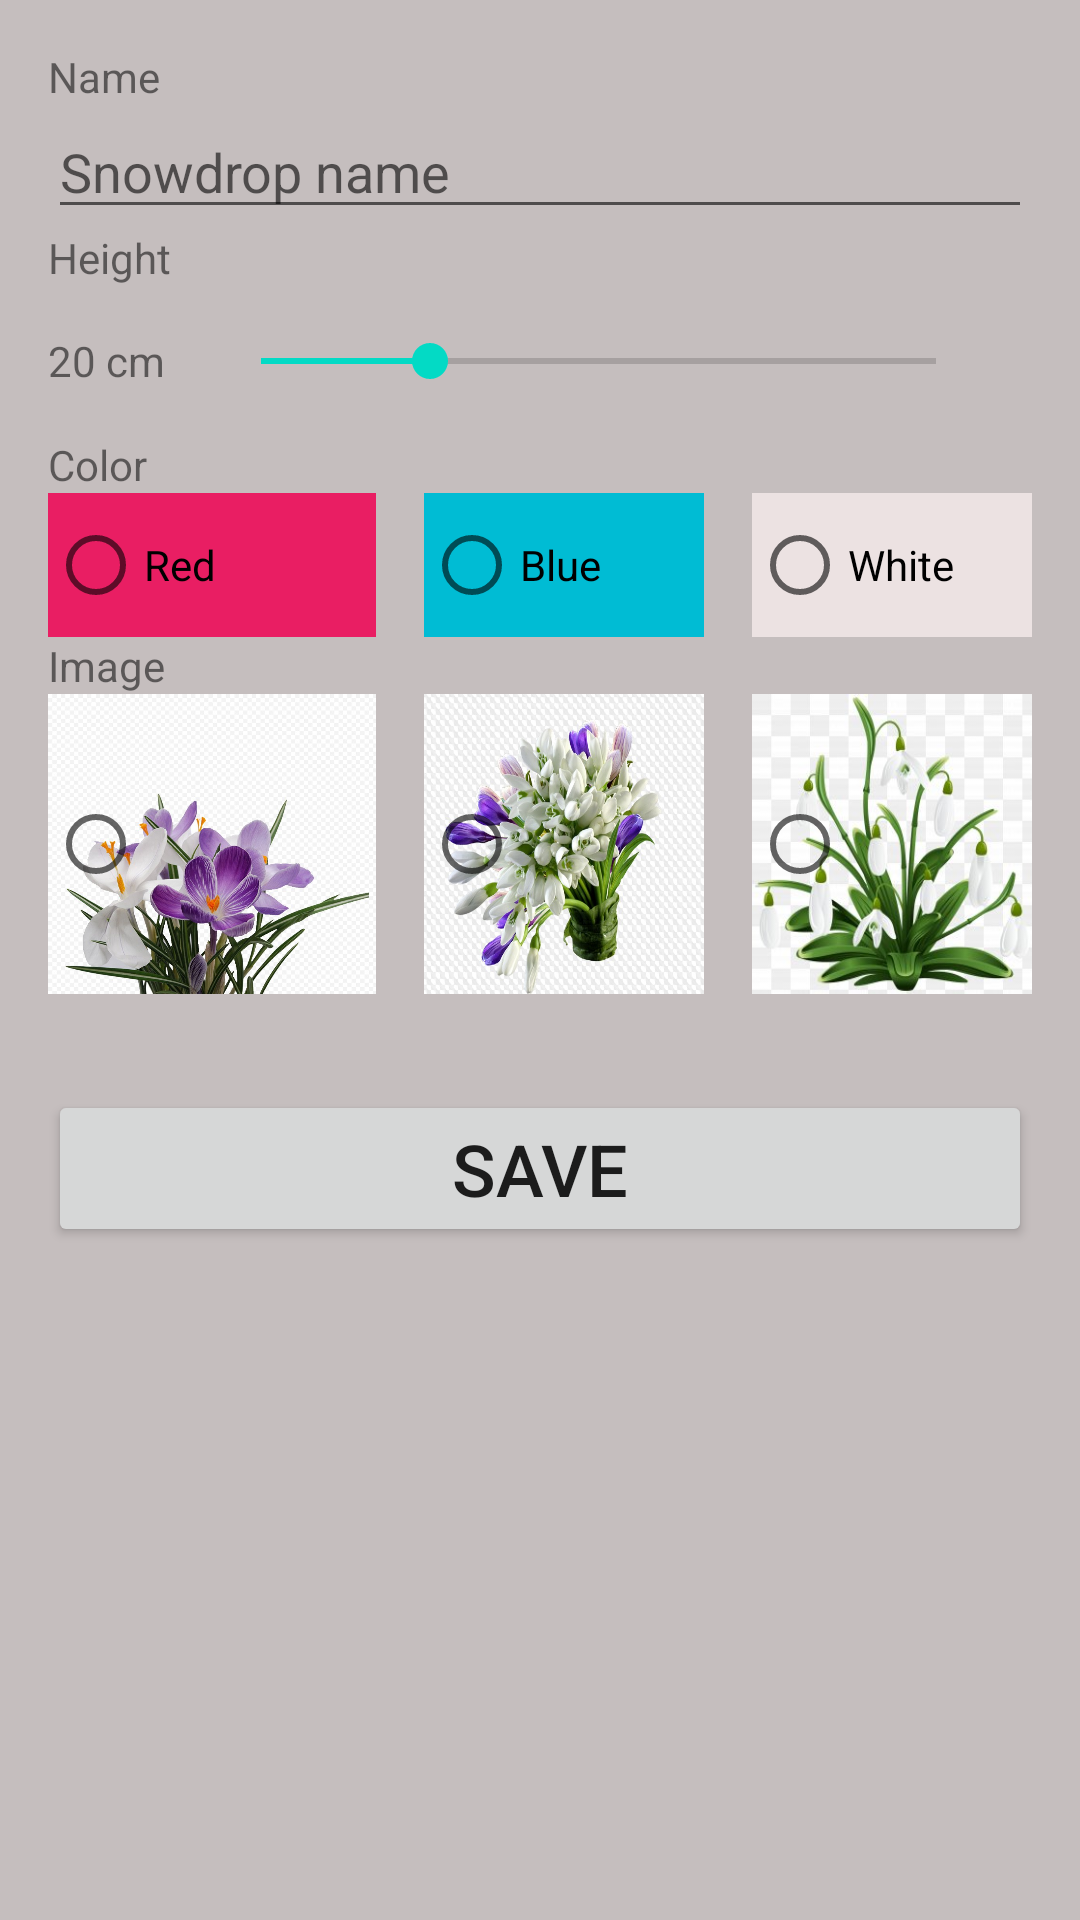

Reconstruct the res/layout file that produces this screen, plus the resources it refers to.
<!-- AndroidManifest.xml: application theme Theme.AN07 -->
<!-- res/layout/fragment_add_snowdrop.xml -->
<?xml version="1.0" encoding="utf-8"?>
<LinearLayout xmlns:android="http://schemas.android.com/apk/res/android"
    xmlns:app="http://schemas.android.com/apk/res-auto"
    xmlns:tools="http://schemas.android.com/tools"
    android:layout_width="match_parent"
    android:layout_height="match_parent"
    android:orientation="vertical"
    android:background="#C5BEBE"
    android:padding="@dimen/margin">


    <TextView
        android:layout_width="match_parent"
        android:layout_height="wrap_content"
        android:text="Name"
        android:textSize="@dimen/text_size" />

    <EditText
        android:id="@+id/input_snowdrop_name"
        android:layout_width="match_parent"
        android:layout_height="wrap_content"
        android:hint="Snowdrop name"
        app:layout_constraintTop_toTopOf="parent" />

    <TextView
        android:layout_width="match_parent"
        android:layout_height="wrap_content"
        android:text="Height"
        android:textSize="@dimen/text_size" />

    <LinearLayout
        android:layout_width="match_parent"
        android:layout_height="wrap_content"
        android:orientation="horizontal">

        <TextView
            android:id="@+id/height_text"
            android:layout_width="wrap_content"
            android:layout_height="match_parent"
            android:gravity="center"
            android:text="20 cm"
            android:textSize="@dimen/text_size" />

        <SeekBar
            android:id="@+id/input_snowdrop_height"
            android:layout_width="match_parent"
            android:layout_height="wrap_content"
            android:layout_margin="@dimen/margin"
            android:max="50"
            android:min="10"
            android:progress="20" />
    </LinearLayout>

    <TextView
        android:layout_width="match_parent"
        android:layout_height="wrap_content"
        android:text="Color"
        android:textSize="@dimen/text_size" />

            <RadioGroup
            android:id="@+id/input_snowdrop_color"
            android:layout_width="match_parent"
            android:layout_height="wrap_content"
            android:orientation="horizontal">

            <RadioButton
                android:id="@+id/radio_red"
                android:layout_width="match_parent"
                android:layout_height="wrap_content"
                android:layout_weight="1"
                android:background="#E91E63"
                android:text="@string/red"
       />

            <RadioButton
                android:id="@+id/radio_blue"
                android:layout_width="match_parent"
                android:layout_height="wrap_content"
                android:layout_marginLeft="@dimen/margin"
                android:layout_weight="1"
                android:background="#00BCD4"
                android:text="@string/blue"
          />

            <RadioButton
                android:id="@+id/radio_white"
                android:layout_width="match_parent"
                android:layout_height="wrap_content"
                android:layout_marginLeft="@dimen/margin"
                android:layout_weight="1"
                android:background="#ECE2E2"
                android:text="@string/white"
      />
        </RadioGroup>

    <TextView
        android:layout_width="match_parent"
        android:layout_height="wrap_content"
        android:text="Image"
        android:textSize="@dimen/text_size" />

    <RadioGroup
        android:id="@+id/input_snowdrop_image"
        android:layout_width="match_parent"
        android:layout_height="100dp"
        android:orientation="horizontal">

        <RadioButton
            android:id="@+id/image_red"
            android:layout_width="match_parent"
            android:layout_height="wrap_content"
            android:layout_weight="1"
            android:background="@drawable/red"
            />

        <RadioButton
            android:id="@+id/image_blue"
            android:layout_width="match_parent"
            android:layout_height="wrap_content"
            android:layout_marginLeft="@dimen/margin"
            android:layout_weight="1"
            android:background="@drawable/blue"
         />

        <RadioButton
            android:id="@+id/image_white"
            android:layout_width="match_parent"
            android:layout_height="wrap_content"
            android:layout_marginLeft="@dimen/margin"
            android:layout_weight="1"
            android:background="@drawable/white"
           />
    </RadioGroup>

    <Button
        android:id="@+id/button_save_snowdrop"
        android:layout_width="match_parent"
        android:layout_height="wrap_content"
        android:layout_marginTop="@dimen/double_margin"
        android:text="save"
        android:textSize="@dimen/button_text_size" />


</LinearLayout>
<!-- resources referenced by this layout -->
<resources>
  <dimen name="button_text_size">24sp</dimen>
  <dimen name="double_margin">32dp</dimen>
  <dimen name="margin">16dp</dimen>
  <!-- drawable blue: jpg bitmap (drawable, 100912 bytes) -->
  <!-- drawable red: jpg bitmap (drawable, 121259 bytes) -->
  <!-- drawable white: jpg bitmap (drawable, 20401 bytes) -->
  <string name="blue">Blue</string>
  <string name="red">Red</string>
  <string name="white">White</string>
  <style name="Theme.AN07" parent="Theme.MaterialComponents.DayNight.NoActionBar">
          
          <item name="colorPrimary">@color/purple_500</item>
          <item name="colorPrimaryVariant">@color/purple_700</item>
          <item name="colorOnPrimary">@color/white</item>
          
          <item name="colorSecondary">@color/teal_200</item>
          <item name="colorSecondaryVariant">@color/teal_700</item>
          <item name="colorOnSecondary">@color/black</item>
          
          <item name="android:statusBarColor" tools:targetApi="l">?attr/colorPrimaryVariant</item>
          
      </style>
  <color name="purple_500">#FF6200EE</color>
  <color name="purple_700">#FF3700B3</color>
  <color name="white">#FFFFFFFF</color>
  <color name="teal_200">#FF03DAC5</color>
  <color name="teal_700">#FF018786</color>
  <color name="black">#FF000000</color>
</resources>
